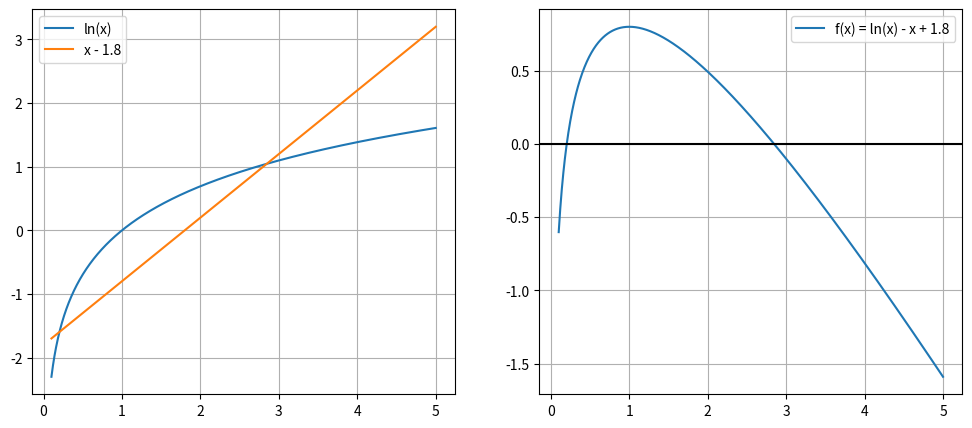

This figure's Python source:
# img/2.16-17.2.png

import numpy as np
import matplotlib.pyplot as plt

def f(x):
    return np.log(x) - x + 1.8

x = np.linspace(0.1, 5, 1000)
y1 = np.log(x)
y2 = x - 1.8

plt.figure(figsize=(12, 5))

plt.subplot(1, 2, 1)
plt.plot(x, y1, label='ln(x)')
plt.plot(x, y2, label='x - 1.8')
plt.grid()
plt.legend()

plt.subplot(1, 2, 2)
plt.plot(x, f(x), label='f(x) = ln(x) - x + 1.8')
plt.grid()
plt.legend()
plt.axhline(0, color='black')

plt.show()

f_vals = f(x)
for i in range(len(x) - 1):
    if f_vals[i] * f_vals[i+1] < 0:
        a = x[i]
        b = x[i+1]
        print(f"Интервал: [{a}, {b}]")
        break

eps = 0.0001

while (b - a) / 2 > eps:
    c = (a + b) / 2
    if f(a) * f(c) <= 0:
        b = c
    else:
        a = c

x_root = (a + b) / 2

print(f"Корень: x = {x_root}")
print(f"f(x) = {f(x_root)}")
